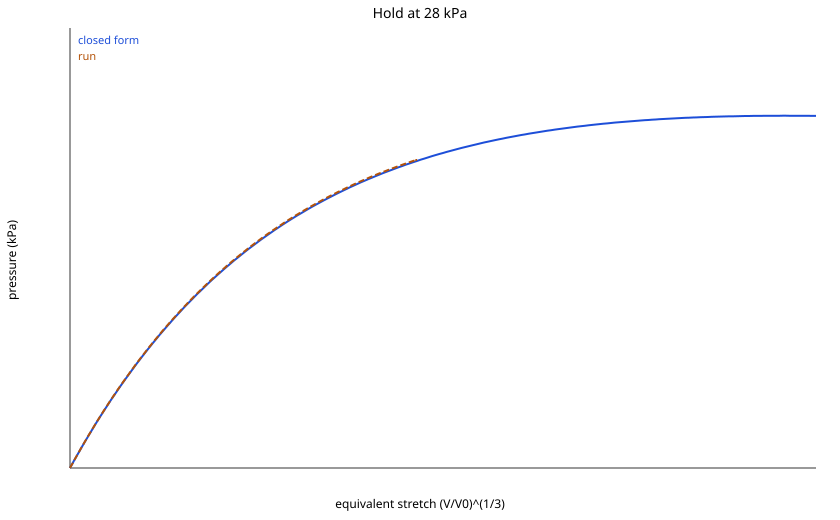

Values plotted in this chart, from the file beside it:
# Hold at 28 kPa
t_s, lambda_eq, lambda_max, p_Pa, p_closed_Pa, V_mL, kinetic_J, internal_J
0.000000000000e+0, 1.000000000000e+0, 1.000000007451e+0, 0.000000000000e+0, 0.000000000000e+0, 4.169284389479e+2, 0.000000000000e+0, 8.464590615018e-17
2.027251059116e-3, 1.000403796142e+0, 1.000472401789e+0, 1.419075741381e+2, 1.249706914537e+2, 4.174337052036e+2, 7.154315607714e-7, 3.169691982353e-5
4.023646060942e-3, 1.000913147524e+0, 1.000987370840e+0, 2.816552242659e+2, 2.819633059778e+2, 4.180716337331e+2, 2.201840575441e-6, 1.619415829136e-4
6.020899620696e-3, 1.001406681870e+0, 1.001494910001e+0, 4.214629734487e+2, 4.333959544758e+2, 4.186903721336e+2, 6.109156887173e-7, 3.840196773723e-4
8.019011937121e-3, 1.001814908310e+0, 1.001926264735e+0, 5.613308355985e+2, 5.581461827761e+2, 4.192026220584e+2, 5.514991115971e-8, 6.388496652896e-4
1.001797416165e-2, 1.002237551969e+0, 1.002366152841e+0, 7.012581913156e+2, 6.868203730364e+2, 4.197334029971e+2, 6.531115252578e-7, 9.704033075651e-4
1.201781755922e-2, 1.002736044330e+0, 1.002871395468e+0, 8.412472291456e+2, 8.379593142761e+2, 4.203600148637e+2, 1.709942551476e-6, 1.449820749010e-3
1.401856845252e-2, 1.003230954747e+0, 1.003369746162e+0, 9.812997916767e+2, 9.873433409800e+2, 4.209827408002e+2, 7.508793913728e-7, 2.020185531589e-3
1.602021637967e-2, 1.003665773338e+0, 1.003809276730e+0, 1.121415146577e+3, 1.118041610699e+3, 4.215303628724e+2, 1.700935469792e-7, 2.598730320372e-3
1.802275320744e-2, 1.004101435508e+0, 1.004249340995e+0, 1.261592724521e+3, 1.248481884319e+3, 4.220795234522e+2, 5.488040424161e-7, 3.250873958935e-3
2.002619897108e-2, 1.004591152623e+0, 1.004742654894e+0, 1.401833927976e+3, 1.394497827422e+3, 4.226973904914e+2, 1.369089272731e-6, 4.070347029370e-3
2.203057404552e-2, 1.005090967776e+0, 1.005246166138e+0, 1.542140183186e+3, 1.542863152927e+3, 4.233286194979e+2, 9.205910615023e-7, 5.000808578511e-3
2.400403824966e-2, 1.005545693559e+0, 1.005702015602e+0, 1.680282677476e+3, 1.677266161493e+3, 4.239034496815e+2, 3.481992023720e-7, 5.929709925379e-3
2.601024650833e-2, 1.005993180445e+0, 1.006147818587e+0, 1.820717255583e+3, 1.808994285783e+3, 4.244696367719e+2, 4.342261938307e-7, 6.920270805862e-3
2.801738372878e-2, 1.006473524331e+0, 1.006631351321e+0, 1.961216861014e+3, 1.949806214840e+3, 4.250779572908e+2, 1.038713070206e-6, 8.067763739492e-3
3.002546661110e-2, 1.006977352388e+0, 1.007136144858e+0, 2.101782662777e+3, 2.096850686700e+3, 4.257166430276e+2, 1.086848584248e-6, 9.364816294553e-3
3.200260504299e-2, 1.007455732669e+0, 1.007612395165e+0, 2.240182353009e+3, 2.235853223849e+3, 4.263236612837e+2, 5.999946172216e-7, 1.068470515926e-2
3.401257341602e-2, 1.007921369292e+0, 1.008080620880e+0, 2.380880139122e+3, 2.370580150787e+3, 4.269150629736e+2, 4.340560193597e-7, 1.205188844854e-2
3.602349209037e-2, 1.008398441038e+0, 1.008554296589e+0, 2.521644446326e+3, 2.508032297375e+3, 4.275215553161e+2, 7.613278304829e-7, 1.353681419416e-2
3.800343139096e-2, 1.008891310719e+0, 1.009049103307e+0, 2.660240197367e+3, 2.649418657996e+3, 4.281487342460e+2, 1.064108493345e-6, 1.516016836361e-2
4.001626971361e-2, 1.009395921441e+0, 1.009552757479e+0, 2.801138879953e+3, 2.793525929192e+3, 4.287914888726e+2, 8.596508979383e-7, 1.691594406094e-2
4.203008171647e-2, 1.009884076191e+0, 1.010039599074e+0, 2.942105720153e+3, 2.932313402126e+3, 4.294138943391e+2, 5.597016682418e-7, 1.870450726888e-2
4.401287941003e-2, 1.010360386516e+0, 1.010516309645e+0, 3.080901558702e+3, 3.067148028771e+3, 4.300217782334e+2, 5.949854886868e-7, 2.053482494348e-2
4.602863015936e-2, 1.010857987703e+0, 1.011012207585e+0, 3.222004111155e+3, 3.207394942291e+3, 4.306574467098e+2, 8.794250714611e-7, 2.253657180590e-2
4.801335131816e-2, 1.011360950113e+0, 1.011514210009e+0, 3.360934592271e+3, 3.348517371072e+3, 4.313006002527e+2, 9.918882164007e-7, 2.465272142536e-2
5.003107327887e-2, 1.011870723841e+0, 1.012024009606e+0, 3.502175129521e+3, 3.490901961453e+3, 4.319531167143e+2, 7.969515756788e-7, 2.689253218820e-2
5.201774274327e-2, 1.012363562291e+0, 1.012515935780e+0, 3.641241992029e+3, 3.627938067075e+3, 4.325845811967e+2, 6.421327251263e-7, 2.914864058487e-2
5.400538223525e-2, 1.012856625728e+0, 1.013007822387e+0, 3.780376756467e+3, 3.764431218404e+3, 4.332169494896e+2, 6.935428843136e-7, 3.149479775576e-2
5.602608055675e-2, 1.013367942206e+0, 1.013517698425e+0, 3.921825638973e+3, 3.905340508759e+3, 4.338733784522e+2, 8.889487757121e-7, 3.402162509182e-2
5.801569639014e-2, 1.013880095285e+0, 1.014028452181e+0, 4.061098747310e+3, 4.045833384935e+3, 4.345315458371e+2, 9.565045926994e-7, 3.664810709614e-2
6.000630214869e-2, 1.014392321565e+0, 1.014540662605e+0, 4.200441150409e+3, 4.185701723881e+3, 4.351904727081e+2, 8.491676485759e-7, 3.937034578226e-2
6.203003224694e-2, 1.014908302323e+0, 1.015056974464e+0, 4.342102257286e+3, 4.325946532915e+3, 4.358549024681e+2, 7.292693945903e-7, 4.220873686712e-2
6.402264492028e-2, 1.015416784720e+0, 1.015566924775e+0, 4.481585144420e+3, 4.463519263754e+3, 4.365103378419e+2, 7.554116894801e-7, 4.510010123240e-2
6.601626044883e-2, 1.015932020380e+0, 1.016083407122e+0, 4.621138231418e+3, 4.602280161730e+3, 4.371751480988e+2, 8.729279408859e-7, 4.812503282403e-2
6.801088593720e-2, 1.016454419311e+0, 1.016606525282e+0, 4.760762015604e+3, 4.742316656304e+3, 4.378498899520e+2, 9.493405378071e-7, 5.128957711628e-2
7.000652750718e-2, 1.016979439079e+0, 1.017132881293e+0, 4.900456925502e+3, 4.882395783008e+3, 4.385287160800e+2, 9.116409086443e-7, 5.456871992073e-2
7.200318975264e-2, 1.017503423384e+0, 1.017657655878e+0, 5.040223282685e+3, 5.021542159112e+3, 4.392069025835e+2, 8.299441948709e-7, 5.793982270396e-2
7.400087730969e-2, 1.018027312167e+0, 1.018182474044e+0, 5.180061411678e+3, 5.160010632650e+3, 4.398856641160e+2, 8.054084697588e-7, 6.140836564016e-2
7.603184092312e-2, 1.018563309001e+0, 1.018719235404e+0, 5.322228864619e+3, 5.301007332264e+3, 4.405808364755e+2, 8.683728211891e-7, 6.505828604925e-2
7.803161228441e-2, 1.019097021808e+0, 1.019253467021e+0, 5.462212859909e+3, 5.440731079559e+3, 4.412737738707e+2, 9.430145422176e-7, 6.879410905919e-2
8.000014728411e-2, 1.019626146498e+0, 1.019783822289e+0, 5.600010309887e+3, 5.578594803709e+3, 4.419614711968e+2, 9.629917928951e-7, 7.259749822218e-2
8.200199378023e-2, 1.020165980649e+0, 1.020324101745e+0, 5.740139564616e+3, 5.718576073392e+3, 4.426638234358e+2, 9.279807699443e-7, 7.657989036324e-2
8.400489431668e-2, 1.020706400640e+0, 1.020865318777e+0, 5.880342602168e+3, 5.858031900170e+3, 4.433676828059e+2, 8.858711498767e-7, 8.066955123714e-2
8.600885421629e-2, 1.021248564542e+0, 1.021407972070e+0, 6.020619795140e+3, 5.997260070462e+3, 4.440745628328e+2, 8.856476383541e-7, 8.487564305233e-2
8.801387921413e-2, 1.021794538731e+0, 1.021954886128e+0, 6.160971544989e+3, 6.136784154148e+3, 4.447871696348e+2, 9.288468072831e-7, 8.921551623817e-2
9.001997576677e-2, 1.022345241120e+0, 1.022506032331e+0, 6.301398303674e+3, 6.276826073022e+3, 4.455067195630e+2, 9.779545231894e-7, 9.369864537237e-2
9.202715010029e-2, 1.022899854648e+0, 1.023061126084e+0, 6.441900507020e+3, 6.417165225175e+3, 4.462321636950e+2, 9.955914402300e-7, 9.832059325981e-2
9.400300845204e-2, 1.023447885037e+0, 1.023609817638e+0, 6.580210591643e+3, 6.555154589289e+3, 4.469497701012e+2, 9.830287090785e-7, 1.029928563388e-1
9.601233881976e-2, 1.024006862417e+0, 1.024169058993e+0, 6.720863717383e+3, 6.695203395262e+3, 4.476825029320e+2, 9.606468905659e-7, 1.078658666277e-1
9.802276468212e-2, 1.024568112756e+0, 1.024731073692e+0, 6.861593527748e+3, 6.835117123846e+3, 4.484190205446e+2, 9.580382426920e-7, 1.128675460543e-1
1.000018394686e-1, 1.025123649557e+0, 1.025287010867e+0, 7.000128762804e+3, 6.972914788427e+3, 4.491488354658e+2, 9.794807033822e-7, 1.179254382217e-1
1.020144571352e-1, 1.025692181484e+0, 1.025855978354e+0, 7.141011999462e+3, 7.113226888996e+3, 4.498965416544e+2, 1.014400450084e-6, 1.232117012104e-1
1.040281893741e-1, 1.026264730269e+0, 1.026429061797e+0, 7.281973256188e+3, 7.253809287504e+3, 4.506503687878e+2, 1.040770264435e-6, 1.286475231580e-1
1.060105361384e-1, 1.026831277423e+0, 1.026995922191e+0, 7.420737529686e+3, 7.392209456560e+3, 4.513971224712e+2, 1.048328318665e-6, 1.341369069098e-1
1.080264987402e-1, 1.027410020755e+0, 1.027575052299e+0, 7.561854911816e+3, 7.532864952308e+3, 4.521608029808e+2, 1.042367140035e-6, 1.398576897646e-1
1.100110523167e-1, 1.027982108083e+0, 1.028147597839e+0, 7.700773662170e+3, 7.671187324567e+3, 4.529165466189e+2, 1.038361501747e-6, 1.456248421777e-1
1.120292706687e-1, 1.028566570402e+0, 1.028732397004e+0, 7.842048946811e+3, 7.811771026095e+3, 4.536895071159e+2, 1.043657514810e-6, 1.516315900526e-1
1.140160564046e-1, 1.029145101428e+0, 1.029311189691e+0, 7.981123948322e+3, 7.950204446146e+3, 4.544554889865e+2, 1.061049797287e-6, 1.576913804818e-1
1.160039588880e-1, 1.029727306525e+0, 1.029893788035e+0, 8.120277122160e+3, 8.088794032648e+3, 4.552272052721e+2, 1.083869324983e-6, 1.639038433512e-1
... 217 more rows
